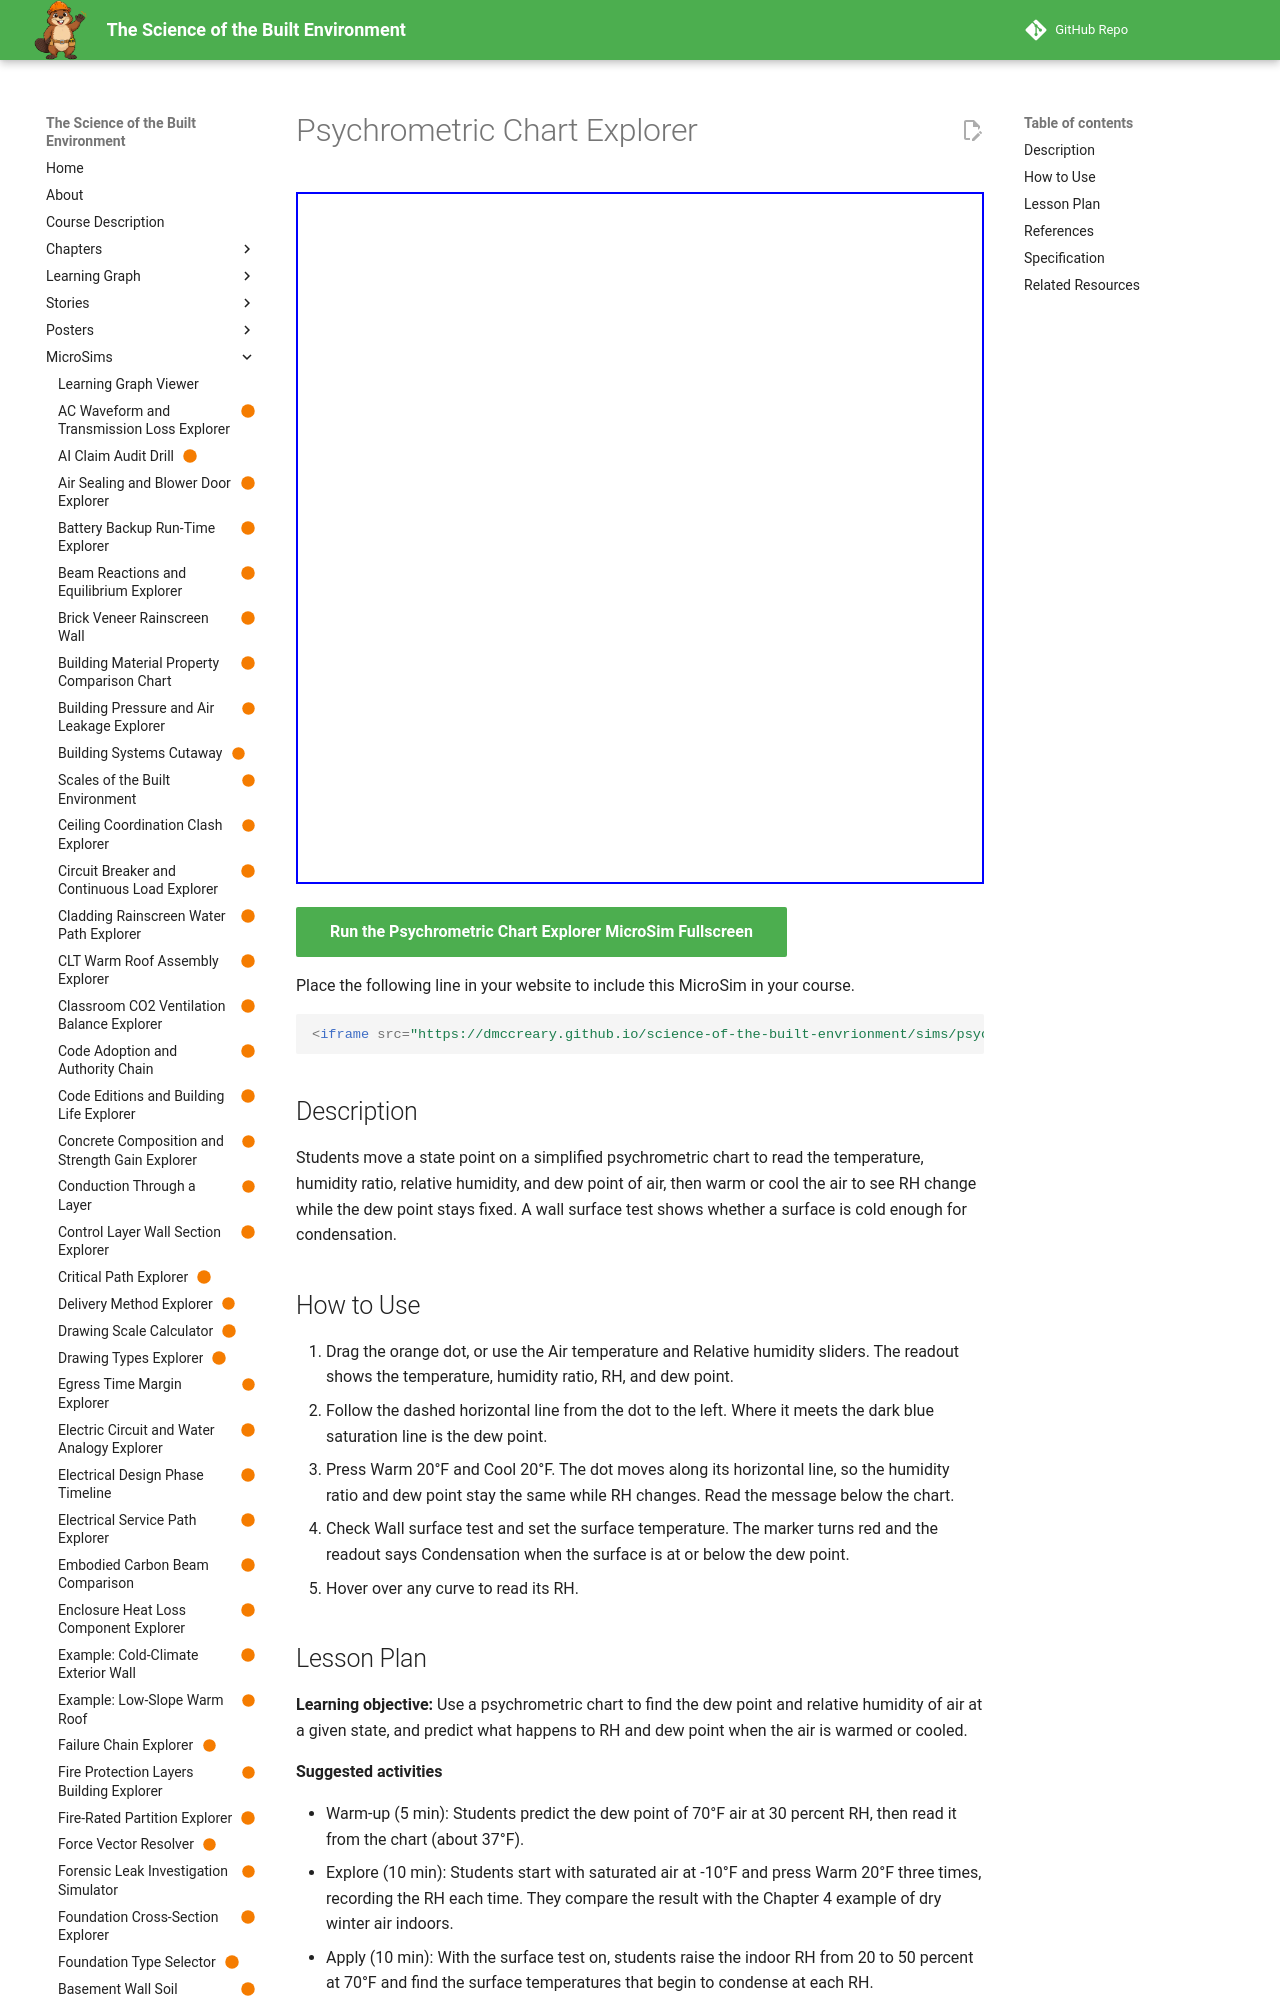

repository: dmccreary/science-of-the-built-envrionment · page: sims/psychrometric-chart-explorer/index.html · generator: mkdocs

---
title: "Psychrometric Chart Explorer"
description: "Students move a state point on a simplified psychrometric chart to read the temperature, humidity ratio, relative humidity, and dew point of air, then warm or cool the air to see RH change while the dew point stays fixed. A wall surface test shows whether a surface is cold enough for condensation."
image: /sims/psychrometric-chart-explorer/psychrometric-chart-explorer.png
og:image: /sims/psychrometric-chart-explorer/psychrometric-chart-explorer.png
twitter:image: /sims/psychrometric-chart-explorer/psychrometric-chart-explorer.png
social:
   cards: false
status: built
library: Plotly
bloom_level: Apply, Understand
---

# Psychrometric Chart Explorer

<iframe src="main.html" width="100%" height="692" scrolling="no"></iframe>

[Run the Psychrometric Chart Explorer MicroSim Fullscreen](main.html){ .md-button .md-button--primary }

Place the following line in your website to include this MicroSim in your course.

```html
<iframe src="https://dmccreary.github.io/science-of-the-built-envrionment/sims/psychrometric-chart-explorer/main.html" width="100%" height="692" scrolling="no"></iframe>
```

## Description

Students move a state point on a simplified psychrometric chart to read the temperature, humidity ratio, relative humidity, and dew point of air, then warm or cool the air to see RH change while the dew point stays fixed. A wall surface test shows whether a surface is cold enough for condensation.

## How to Use

1. Drag the orange dot, or use the Air temperature and Relative humidity sliders. The readout shows the temperature, humidity ratio, RH, and dew point.
2. Follow the dashed horizontal line from the dot to the left. Where it meets the dark blue saturation line is the dew point.
3. Press Warm 20°F and Cool 20°F. The dot moves along its horizontal line, so the humidity ratio and dew point stay the same while RH changes. Read the message below the chart.
4. Check Wall surface test and set the surface temperature. The marker turns red and the readout says Condensation when the surface is at or below the dew point.
5. Hover over any curve to read its RH.
